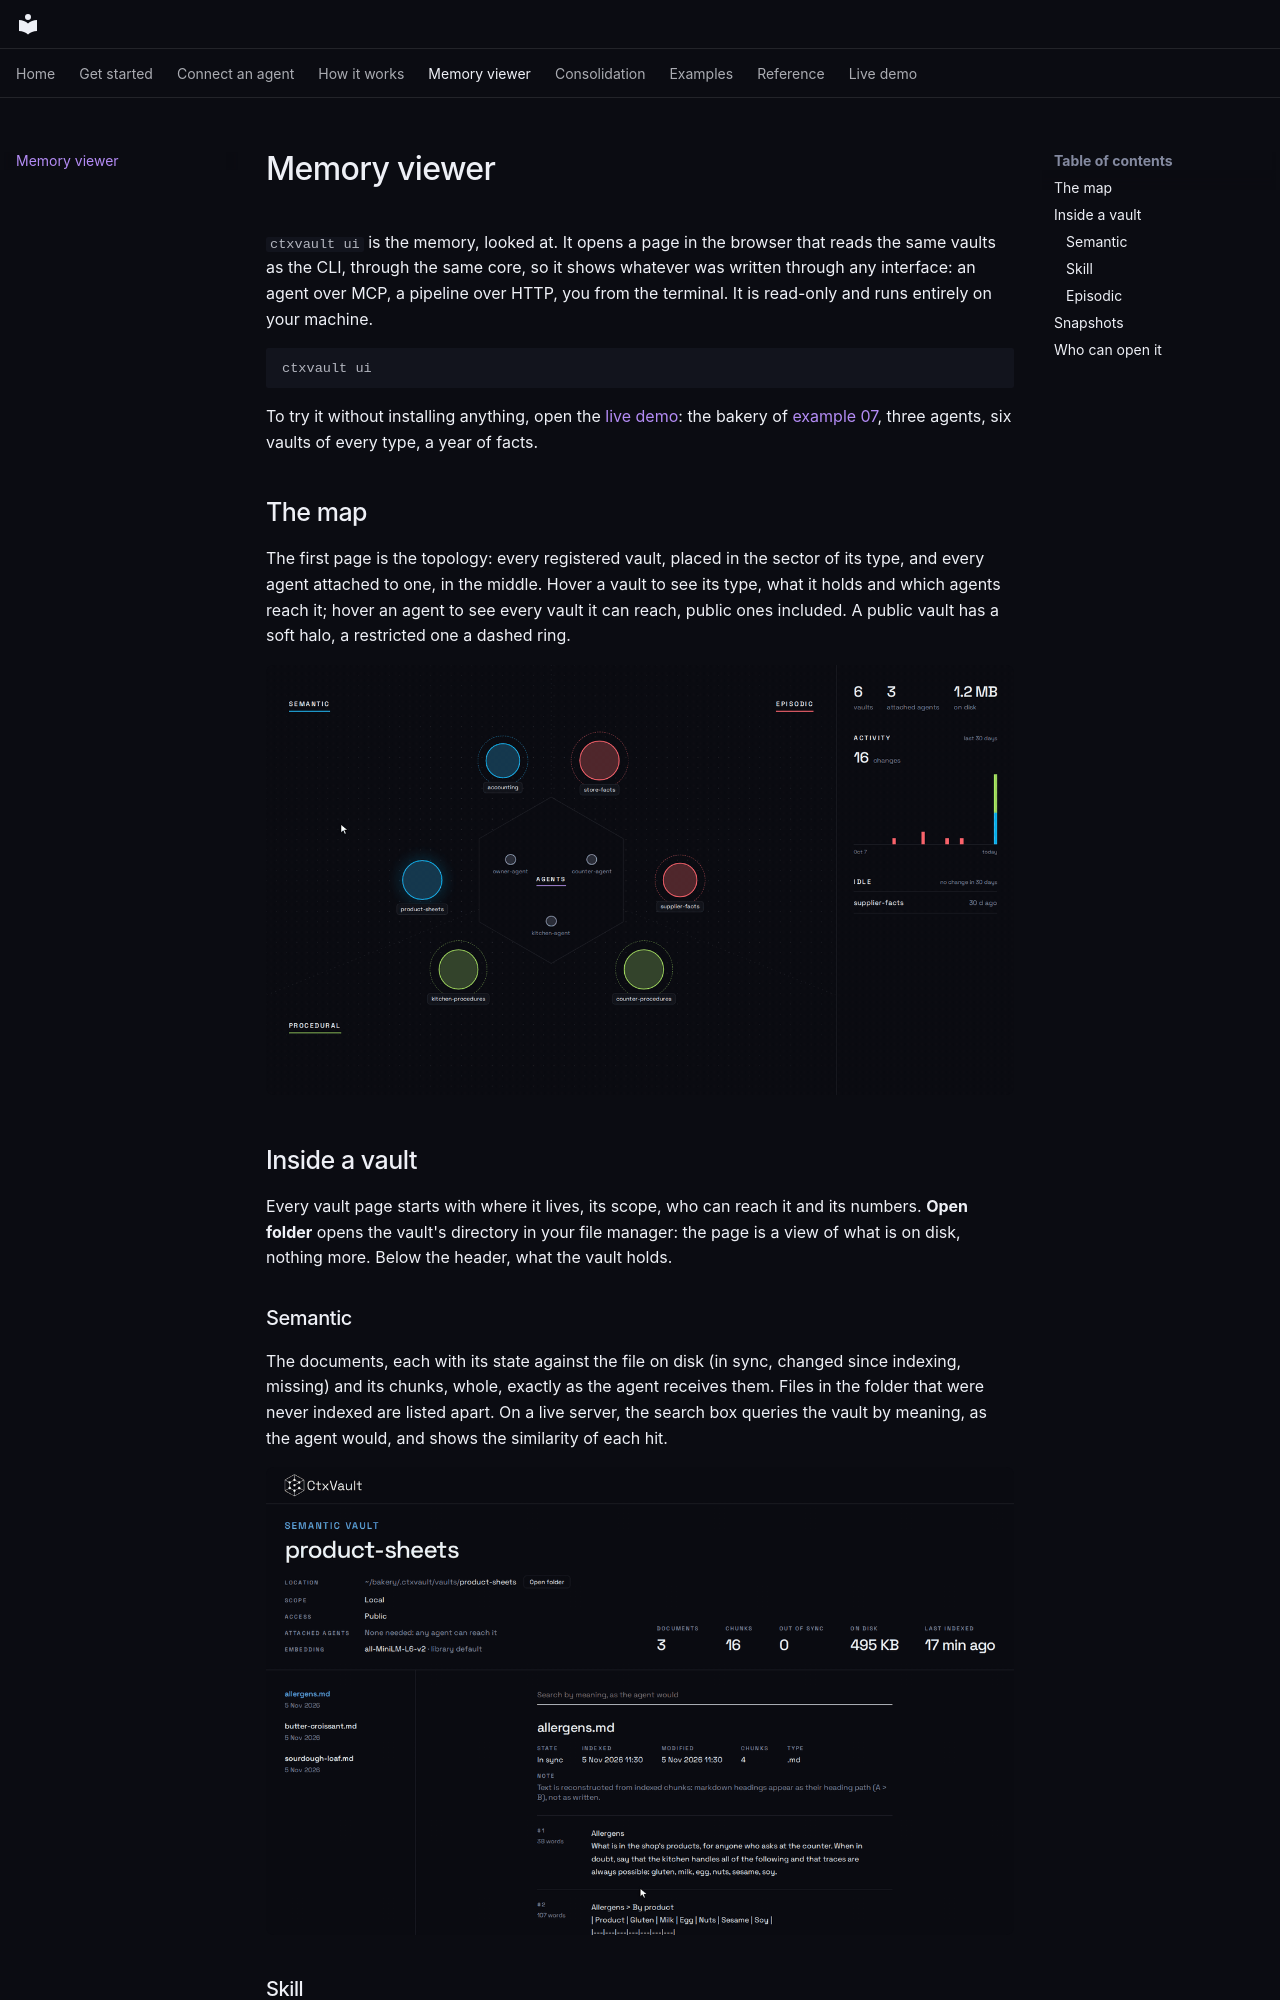

repository: Filippo-Venturini/ctxvault · page: memory-viewer/index.html · generator: mkdocs

# Memory viewer

`ctxvault ui` is the memory, looked at. It opens a page in the browser that reads the same vaults as the CLI, through the same core, so it shows whatever was written through any interface: an agent over MCP, a pipeline over HTTP, you from the terminal. It is read-only and runs entirely on your machine.

```bash
ctxvault ui
```

To try it without installing anything, open the [live demo](demo.html): the bakery of [example 07](https://github.com/Filippo-Venturini/ctxvault/tree/main/examples/07-full-memory-topology), three agents, six vaults of every type, a year of facts.

## The map

The first page is the topology: every registered vault, placed in the sector of its type, and every agent attached to one, in the middle. Hover a vault to see its type, what it holds and which agents reach it; hover an agent to see every vault it can reach, public ones included. A public vault has a soft halo, a restricted one a dashed ring.

![The map: hovering a semantic, a skill and an episodic vault, then an agent and the vaults it can reach](assets/ui-topology-map.gif)

## Inside a vault

Every vault page starts with where it lives, its scope, who can reach it and its numbers. **Open folder** opens the vault's directory in your file manager: the page is a view of what is on disk, nothing more. Below the header, what the vault holds.
